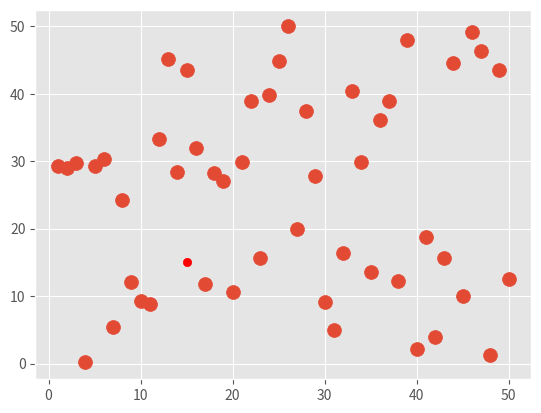

This chart was generated by the following Python code:
import numpy as np
import matplotlib.pyplot as plt
from matplotlib import style
style.use('ggplot')

fig, ax  = plt.subplots()

def draw_circle(x=0, y=0, r=1):
    circle = plt.Circle( (x, y), r)
    ax.add_artist(circle)
def neighbors(point, X, distance):
    friends = [] 
    for x in X:
        if( np.linalg.norm(point-x) <= distance):
            friends.append(x)
    return friends
xs = np.arange(1, 51) # xs [1-50]
ys = 50 * np.random.random((1, 50))[0] # ys randoms [0-1]
X = np.column_stack((xs, ys)) # X is featureset [xs, ys]
# print(X)

plt.scatter(X[:,0], X[:, 1], s=100)
plt.scatter(15, 15, c='r')
print(neighbors( [15, 15], X, 5))
plt.show()
